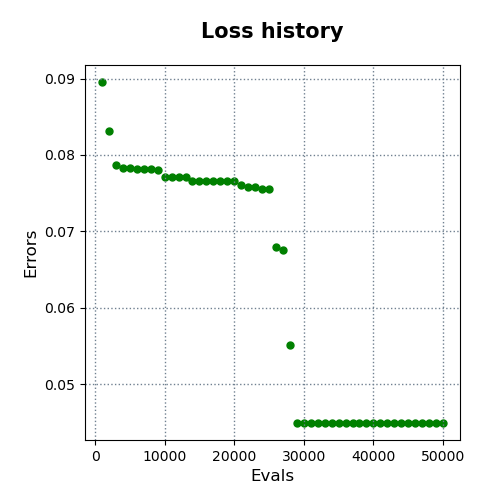

The data file committed next to this chart (first rows):
evals, errors
1000, 0.08955
2000, 0.08313
3000, 0.07863
4000, 0.07831
5000, 0.07829
6000, 0.07818
7000, 0.07811
8000, 0.0781
9000, 0.0781
10000, 0.07717
11000, 0.07717
12000, 0.07717
13000, 0.07717
14000, 0.07654
15000, 0.07654
16000, 0.07654
17000, 0.07654
18000, 0.07654
19000, 0.07654
20000, 0.07654
21000, 0.07607
22000, 0.07581
23000, 0.07581
24000, 0.0756
25000, 0.0756
26000, 0.06801
27000, 0.06755
28000, 0.05517
29000, 0.04494
30000, 0.04491
31000, 0.04491
32000, 0.04491
33000, 0.04491
34000, 0.04491
35000, 0.04491
36000, 0.04491
37000, 0.04491
38000, 0.04491
39000, 0.04491
40000, 0.0449
41000, 0.0449
42000, 0.0449
43000, 0.0449
44000, 0.0449
45000, 0.0449
46000, 0.0449
47000, 0.0449
48000, 0.0449
49000, 0.0449
50000, 0.0449
